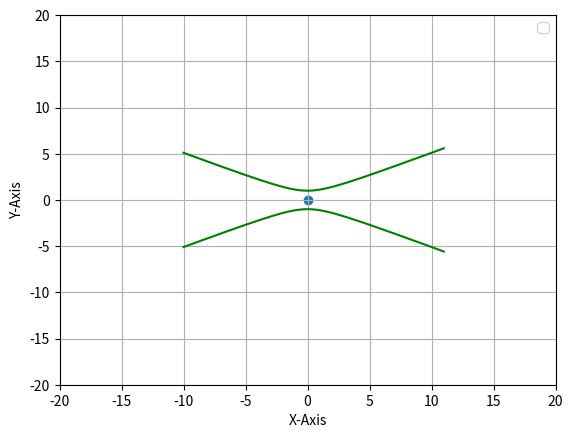

Here is the Python script that generated this plot:
#/usr/bin/python3

import numpy as np
import matplotlib.pyplot as plt

class geom:
    def __init__(self, x0=0, y0=0):
        """
        """
        self.x0 = x0
        self.y0 = y0
        self.x = np.arange(-10, 11, 0.01)

    def line(self, m):
        """ 
        """
        return  m * (self.x - self.x0) + self.y0

    def ellipse(self, a, b):
        """ 
        """
        return self.y0 + np.sqrt(b**2 * (1 - ((self.x - self.x0)**2 / a**2)))
    
    def circle(self, r):
        """
        """
        return self.ellipse(r, r)
    
    def parabola(self, a, b):
        """
        """
        c = a * self.x0**2 + self.y0  # constant term
        return np.sqrt(-4*a*(self.x - self.x0)) + self.y0
    
    def parabola2(self, a, flag=0):
        """
        """
        y_pos_1 = self.y0 + np.sqrt(4*a*(self.x-self.x0))
        y_pos_2 = self.y0 + np.sqrt(-4*a*(self.x-self.x0))
            
        if flag==1:
            return y_pos_1
        elif flag==2:
            return y_pos_2
        else:
            return np.concatenate((y_pos_1, y_pos_2))
        
    def hyperpola(self, a, b):
        """ 
        """
        return self.y0 + np.sqrt((1+(self.x-self.x0)**2/b**2)*a**2)
         
    def visualize(self, shape="circle", **kwargs):
        """
        """
        if(shape=="circle"):
            ## TODO: 5 ---> kwrgs[0]
            r = 5
            y_pos  = self.circle(r)
            ## 5 ---> kwrgs[0]
            plt.legend(["p0 = (x0 ={}, y0 = {})".format(self.x0, self.y0), "radius={}".format(r)], loc="lower right")

        elif(shape=="line"):
            y_pos = self.line(1)
            ## TODO
            plt.legend(["p0 = (x0 ={}, y0 = {})".format(self.x0, self.y0), "slope={}".format(1)])
            

        elif(shape=="ellipse"):
            y_pos = self.ellipse(6, 14)
            ## TODO
            plt.legend(["p0= (x0 ={}, y0 = {})".format(self.x0, self.y0), "slope={}".format(6, 14)])
            

        elif(shape=="parabola"):
            y_pos = self.parabola(1, 3)
            ## TODO
            plt.legend(["p0 = (x0 = {}, y0 = {})".format(self.x0, self.y0), "slope ={}".format(1, 3)])
            
        elif(shape == "parabola2"):
            y_pos =self.parabola2(2, 1)
            plt.legend(["p0 = (x0 = {}, y0 = {})".format(self.x0, self.y0), "slope = {}".format(2, 1)])
        elif(shape=="hyperpola"):
            y_pos = self.hyperpola(1, 2)
            ## TODO
            plt.legend(["p0 = (x0 ={}, y0 = {})".format(self.x0, self.y0), "slope = {}".format(1, 2)])

        else:
            print("shape {} is not defined!!".format(shape))
        
       
        y_neg = - y_pos

        plt.xlabel("X-Axis")
        plt.ylabel("Y-Axis")

        plt.xlim(-20, 20)
        plt.ylim(-20, 20)

        plt.plot(self.x, y_pos, color='g')
        if(shape!='line'):
            plt.plot(self.x, y_neg, color='g')
        elif(shape!='parabola'):
            plt.plot(self.x, y_neg, color='g')

        plt.scatter(self.x0, self.y0)
        plt.grid()

if __name__=="__main__":
    try:
        geom_ = geom(x0=0, y0=0)
        geom_.visualize(shape='hyperpola')
        plt.show()

    except Exception as e: 
        print(e)

    finally:
        pass